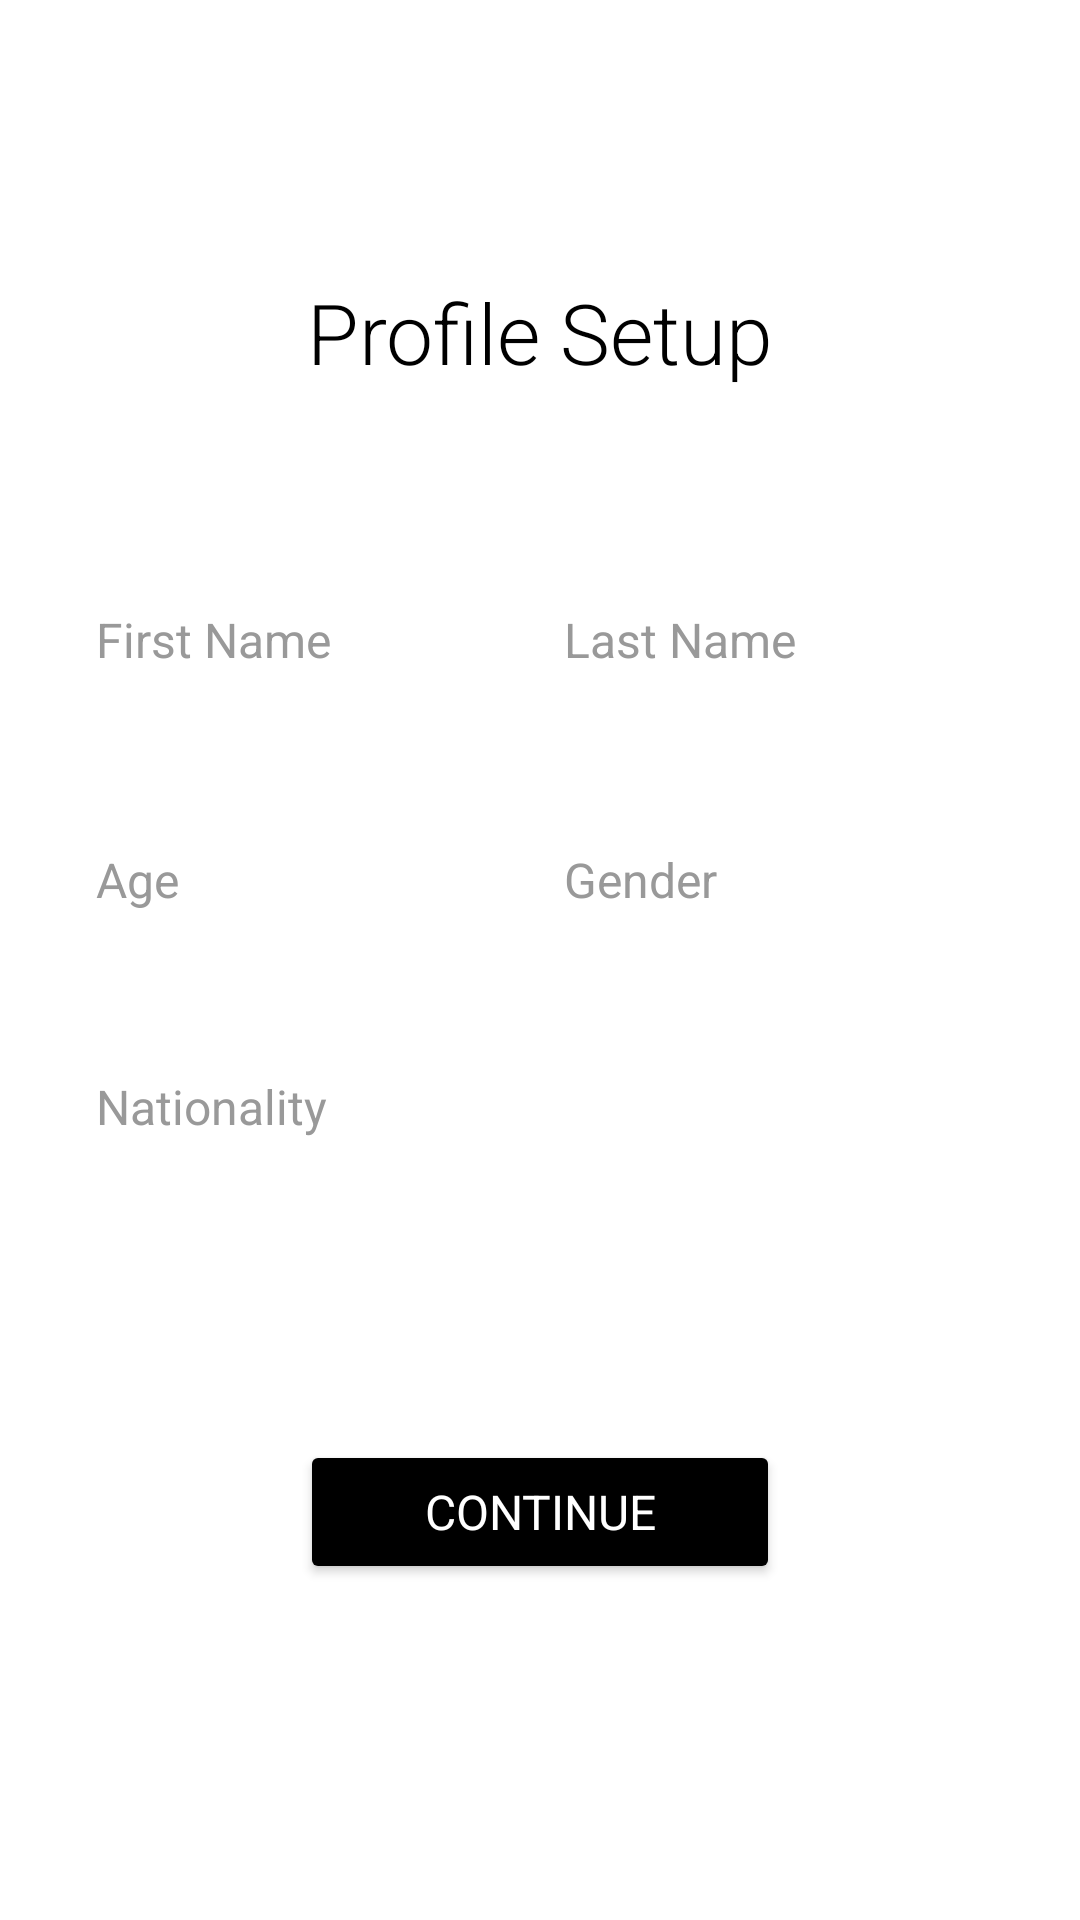

Produce the Android XML layout that renders to this screen, including the resource entries it uses.
<!-- AndroidManifest.xml: application theme Theme.PoliType_Android -->
<!-- res/layout/activity_profile.xml -->
<?xml version="1.0" encoding="utf-8"?>
<androidx.constraintlayout.widget.ConstraintLayout xmlns:android="http://schemas.android.com/apk/res/android"
    xmlns:app="http://schemas.android.com/apk/res-auto"
    xmlns:tools="http://schemas.android.com/tools"
    android:id="@+id/main"
    android:layout_width="match_parent"
    android:layout_height="match_parent"
    android:background="#FFFFFF"
    android:padding="32dp"
    tools:context=".ProfileActivity">

    <TextView
        android:id="@+id/tvProfile"
        android:layout_width="wrap_content"
        android:layout_height="wrap_content"
        android:text="Profile Setup"
        android:textSize="28sp"
        android:textColor="#000000"
        android:fontFamily="sans-serif-light"
        app:layout_constraintTop_toTopOf="parent"
        app:layout_constraintStart_toStartOf="parent"
        app:layout_constraintEnd_toEndOf="parent"
        android:layout_marginTop="60dp" />

    <LinearLayout
        android:id="@+id/nameLayout"
        android:layout_width="0dp"
        android:layout_height="wrap_content"
        android:orientation="horizontal"
        app:layout_constraintTop_toBottomOf="@id/tvProfile"
        app:layout_constraintStart_toStartOf="parent"
        app:layout_constraintEnd_toEndOf="parent"
        android:layout_marginTop="60dp">

        <EditText
            android:id="@+id/etFirstname"
            android:layout_width="0dp"
            android:layout_height="48dp"
            android:layout_weight="1"
            android:hint="First Name"
            android:inputType="text"
            android:background="@null"
            android:textSize="16sp"
            android:textColor="#000000"
            android:textColorHint="#999999"
            android:layout_marginEnd="8dp" />

        <EditText
            android:id="@+id/etLastname"
            android:layout_width="0dp"
            android:layout_height="48dp"
            android:layout_weight="1"
            android:hint="Last Name"
            android:inputType="text"
            android:background="@null"
            android:textSize="16sp"
            android:textColor="#000000"
            android:textColorHint="#999999"
            android:layout_marginStart="8dp" />

    </LinearLayout>

    <LinearLayout
        android:id="@+id/detailsLayout"
        android:layout_width="0dp"
        android:layout_height="wrap_content"
        android:orientation="horizontal"
        app:layout_constraintTop_toBottomOf="@id/nameLayout"
        app:layout_constraintStart_toStartOf="parent"
        app:layout_constraintEnd_toEndOf="parent"
        android:layout_marginTop="32dp">

        <EditText
            android:id="@+id/etAge"
            android:layout_width="0dp"
            android:layout_height="48dp"
            android:layout_weight="1"
            android:hint="Age"
            android:inputType="number"
            android:background="@null"
            android:textSize="16sp"
            android:textColor="#000000"
            android:textColorHint="#999999"
            android:layout_marginEnd="8dp" />

        <EditText
            android:id="@+id/etGender"
            android:layout_width="0dp"
            android:layout_height="48dp"
            android:layout_weight="1"
            android:hint="Gender"
            android:inputType="text"
            android:background="@null"
            android:textSize="16sp"
            android:textColor="#000000"
            android:textColorHint="#999999"
            android:layout_marginStart="8dp" />

    </LinearLayout>

    <EditText
        android:id="@+id/etCountry"
        android:layout_width="207dp"
        android:layout_height="39dp"
        android:layout_marginTop="32dp"
        android:background="@null"
        android:hint="Nationality"
        android:inputType="text"
        android:textColor="#000000"
        android:textColorHint="#999999"
        android:textSize="16sp"
        app:layout_constraintEnd_toEndOf="parent"
        app:layout_constraintHorizontal_bias="0.0"
        app:layout_constraintStart_toStartOf="parent"
        app:layout_constraintTop_toBottomOf="@id/detailsLayout" />

    <Button
        android:id="@+id/btnApply"
        android:layout_width="160dp"
        android:layout_height="48dp"
        android:text="Continue"
        android:textColor="#FFFFFF"
        android:backgroundTint="#000000"
        android:textSize="16sp"
        android:fontFamily="sans-serif"
        app:layout_constraintBottom_toBottomOf="parent"
        app:layout_constraintStart_toStartOf="parent"
        app:layout_constraintEnd_toEndOf="parent"
        android:layout_marginBottom="80dp" />

</androidx.constraintlayout.widget.ConstraintLayout>
<!-- resources referenced by this layout -->
<resources>
  <style name="Theme.PoliType_Android" parent="Base.Theme.PoliType_Android" />
  <style name="Base.Theme.PoliType_Android" parent="Theme.Material3.DayNight.NoActionBar">
          
          
      </style>
</resources>
